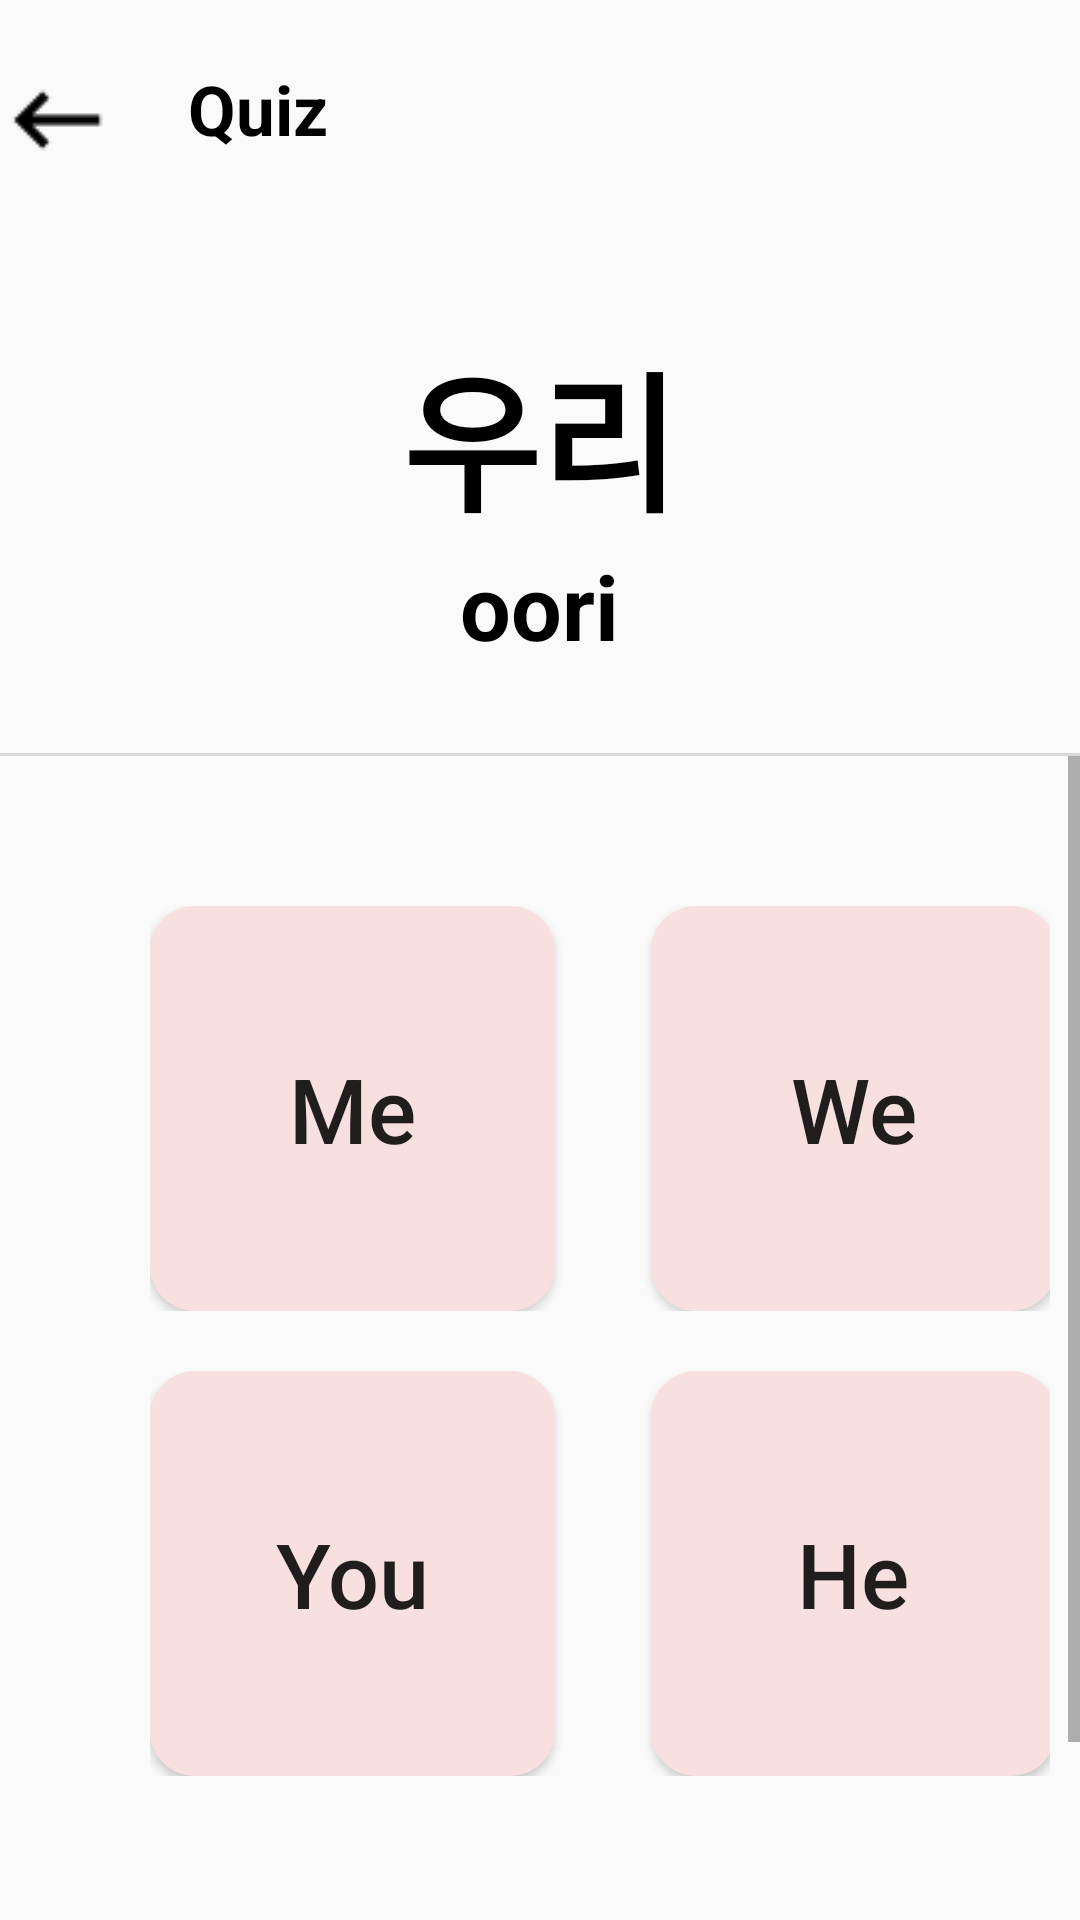

Layout XML and referenced resources for this Android screen:
<!-- AndroidManifest.xml: application theme Theme.Lyword -->
<!-- res/layout/activity_solve_quiz.xml -->
<?xml version="1.0" encoding="utf-8"?>
<androidx.constraintlayout.widget.ConstraintLayout xmlns:android="http://schemas.android.com/apk/res/android"
    android:layout_width="match_parent"
    android:layout_height="match_parent"
    android:fitsSystemWindows="true">

    <LinearLayout
        android:layout_width="match_parent"
        android:layout_height="match_parent"
        android:orientation="vertical"
        >
        <LinearLayout
            android:layout_width="match_parent"
            android:layout_height="wrap_content"
            android:orientation="horizontal"
            android:layout_marginTop="21dp"
            >
            <ImageButton
                android:id="@+id/backButton_quiz"
                android:layout_width="38dp"
                android:layout_height="38dp"
                android:src="@drawable/keyboard_backspace"
                android:background="#00ffffff"
                />
            <TextView
                android:layout_width="match_parent"
                android:layout_height="match_parent"
                android:text="Quiz"
                android:textSize="23dp"
                android:textStyle="bold"
                android:textColor="#000000"
                android:layout_marginLeft="24.75dp"
                />

        </LinearLayout>
        <LinearLayout
            android:layout_width="match_parent"
            android:layout_height="wrap_content"
            android:orientation="vertical"
            android:layout_marginTop="50dp"
            >
            <TextView
                android:id="@+id/lyrics_quiz"
                android:layout_width="wrap_content"
                android:layout_height="wrap_content"
                android:text="우리"
                android:textSize="50dp"
                android:textColor="#000000"
                android:textStyle="bold"
                android:layout_gravity="center"
                />
            <TextView
                android:id="@+id/romaza_quiz"
                android:layout_width="wrap_content"
                android:layout_height="wrap_content"
                android:text="oori"
                android:textSize="30dp"
                android:textColor="#000000"
                android:textStyle="bold"
                android:layout_gravity="center"
                />
            <TextView
                android:id="@+id/quiz_check"
                android:layout_width="wrap_content"
                android:layout_height="wrap_content"
                android:text="We"
                android:textColor="#00000000"
                />
        </LinearLayout>
        <View
            android:layout_width="match_parent"
            android:layout_height="1dp"
            android:background="#D9D9D9"
            android:layout_marginTop="10dp"
            />
        <LinearLayout
            android:layout_width="match_parent"
            android:layout_height="match_parent"
            android:orientation="vertical"
            >
            <ScrollView
                android:layout_width="match_parent"
                android:layout_height="match_parent"
                >
                <LinearLayout
                    android:layout_width="match_parent"
                    android:layout_height="match_parent"
                    android:orientation="vertical"
                    android:padding="10dp"
                    >
                <LinearLayout
                  android:layout_width="match_parent"
                   android:layout_height="match_parent"
                   android:orientation="horizontal"
                   android:layout_marginTop="30dp"
                   android:layout_marginLeft="20dp"
                    android:layout_gravity="center"
                   android:padding="10dp"
                    >
                     <Button
                      android:id="@+id/quizSelect_1"
                      android:layout_width="135dp"
                      android:layout_height="135dp"
                      android:textAllCaps="false"
                      android:text="Me"
                      android:textSize="30dp"
                      android:background="@drawable/round_button2"
                      android:layout_marginRight="32dp"
                      />

                     <Button
                        android:id="@+id/quizSelect_2"
                        android:layout_width="135dp"
                        android:layout_height="135dp"
                        android:textAllCaps="false"
                        android:text="We"
                        android:textSize="30dp"
                        android:layout_gravity="end"
                        android:background="@drawable/round_button2"

                        />

        </LinearLayout>
        <LinearLayout
            android:layout_width="match_parent"
            android:layout_height="match_parent"
            android:orientation="horizontal"
            android:layout_marginLeft="20dp"

            android:layout_gravity="center"
            android:padding="10dp"
            >
            <Button
                android:id="@+id/quizSelect_3"
                android:layout_width="135dp"
                android:layout_height="135dp"
                android:textAllCaps="false"
                android:text="You"
                android:textSize="30dp"
                android:background="@drawable/round_button2"
                android:layout_marginRight="32dp"
                />

            <Button
                android:id="@+id/quizSelect_4"
                android:layout_width="135dp"
                android:layout_height="135dp"
                android:textAllCaps="false"
                android:text="He"
                android:textSize="30dp"
                android:background="@drawable/round_button2"

                />

        </LinearLayout>

        <LinearLayout
            android:layout_width="wrap_content"
            android:layout_height="wrap_content"
            android:layout_gravity="center"
            android:layout_marginTop="40dp"
            >
            <Button
                android:id="@+id/quiz_submit"
                android:layout_width="296dp"
                android:layout_height="58dp"
                android:background="@drawable/round_button3"
                android:text="Submit"
                android:textSize="18dp"
                android:textAllCaps="false"
                android:textStyle="bold"
                android:textColor="#6E6D73"
                />

        </LinearLayout>
                </LinearLayout>
            </ScrollView>
        </LinearLayout>
    </LinearLayout>


</androidx.constraintlayout.widget.ConstraintLayout>
<!-- resources referenced by this layout -->
<resources>
  <!-- drawable keyboard_backspace: png bitmap (drawable, 254 bytes) -->
  <!-- drawable round_button2 (drawable) -->
  <?xml version="1.0" encoding="utf-8"?>
  <shape xmlns:android="http://schemas.android.com/apk/res/android">
      <solid
          android:color="#F8E0E0"/>
  
      <corners
          android:radius="15dp"/>
  </shape>
  <!-- drawable round_button3 (drawable) -->
  <?xml version="1.0" encoding="utf-8"?>
  <shape xmlns:android="http://schemas.android.com/apk/res/android">
      <solid
          android:color="#FCA9A9"/>
  
      <corners
          android:radius="15dp"/>
  </shape>
  <style name="Theme.Lyword" parent="Theme.AppCompat.DayNight.NoActionBar">
          
          <item name="colorPrimary">@color/subPink</item>
          <item name="colorPrimaryVariant">@color/mainPink</item>
          <item name="colorOnPrimary">@color/black</item>
          
          <item name="colorSecondary">@color/teal_200</item>
          <item name="colorSecondaryVariant">@color/teal_700</item>
          <item name="colorOnSecondary">@color/black</item>
          
          <item name="android:statusBarColor">?attr/colorPrimaryVariant</item>
          
          <item name="android:windowTranslucentStatus">true</item>
          <item name="android:windowDrawsSystemBarBackgrounds">true</item>
      </style>
  <color name="subPink">#F8E0E0</color>
  <color name="mainPink">#EF6D85</color>
  <color name="black">#FF000000</color>
  <color name="teal_200">#FF03DAC5</color>
  <color name="teal_700">#FF018786</color>
</resources>
